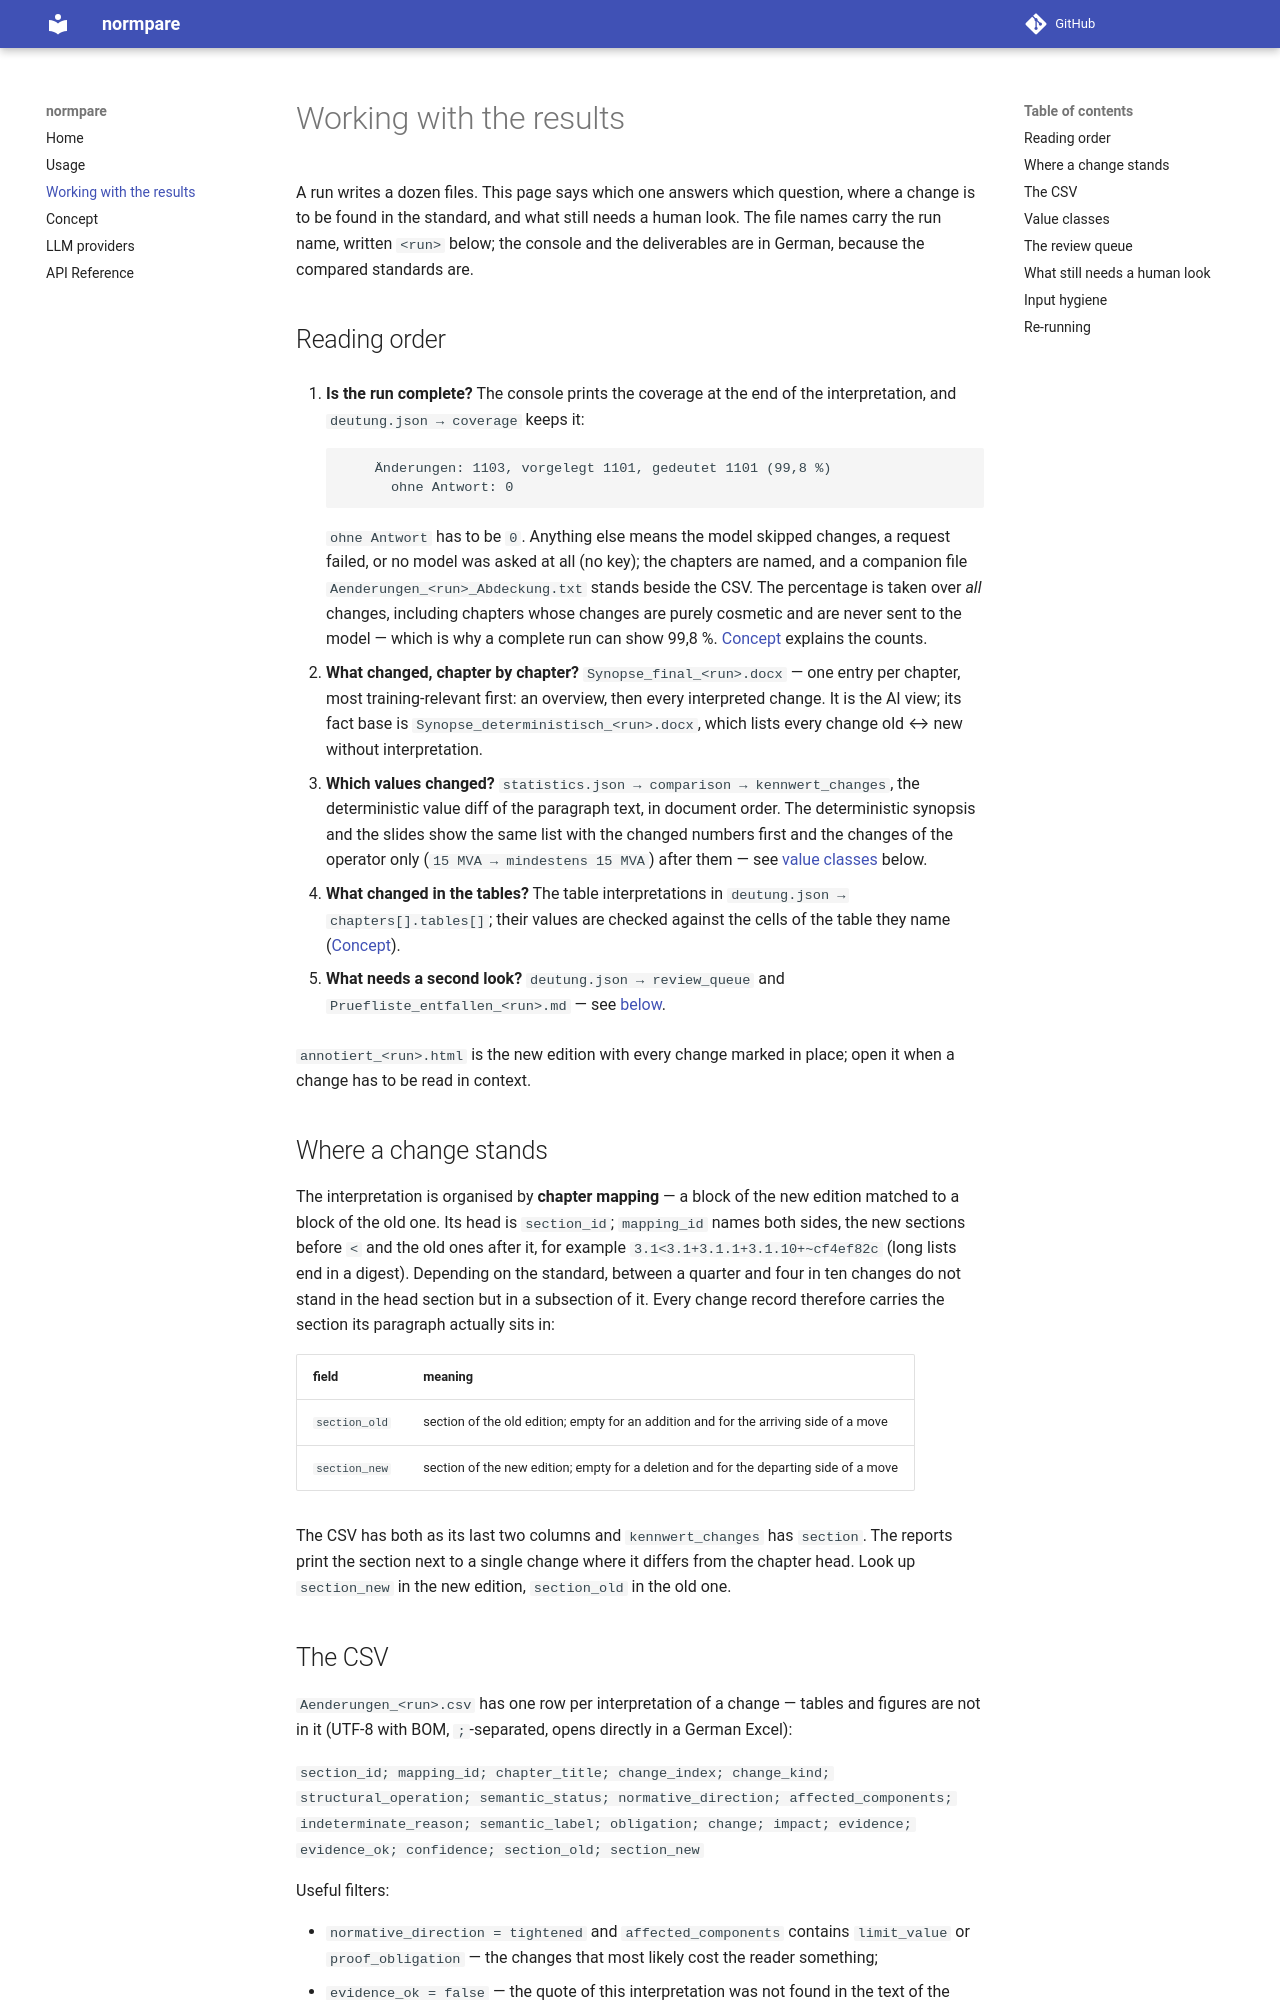

repository: Ce1ectric/normpare · page: results/index.html · generator: mkdocs

# Working with the results

A run writes a dozen files. This page says which one answers which question, where a
change is to be found in the standard, and what still needs a human look. The file names
carry the run name, written `<run>` below; the console and the deliverables are in German,
because the compared standards are.

## Reading order

1. **Is the run complete?** The console prints the coverage at the end of the
   interpretation, and `deutung.json → coverage` keeps it:

    ```
        Änderungen: 1103, vorgelegt 1101, gedeutet 1101 (99,8 %)
          ohne Antwort: 0
    ```

    `ohne Antwort` has to be `0`. Anything else means the model skipped changes, a request
    failed, or no model was asked at all (no key); the chapters are named, and a companion
    file `Aenderungen_<run>_Abdeckung.txt` stands beside the CSV. The percentage is taken
    over *all* changes, including chapters whose changes are purely cosmetic and are never
    sent to the model — which is why a complete run can show 99,8 %.
    [Concept](concept.md#coverage-what-was-asked-and-what-came-back) explains the counts.

2. **What changed, chapter by chapter?** `Synopse_final_<run>.docx` — one entry per
   chapter, most training-relevant first: an overview, then every interpreted change. It
   is the AI view; its fact base is `Synopse_deterministisch_<run>.docx`, which lists every
   change old ↔ new without interpretation.

3. **Which values changed?** `statistics.json → comparison → kennwert_changes`, the
   deterministic value diff of the paragraph text, in document order. The deterministic
   synopsis and the slides show the same list with the changed numbers first and the
   changes of the operator only (`15 MVA → mindestens 15 MVA`) after them — see
   [value classes](#value-classes) below.

4. **What changed in the tables?** The table interpretations in
   `deutung.json → chapters[].tables[]`; their values are checked against the cells of the
   table they name ([Concept](concept.md#values-in-tables)).

5. **What needs a second look?** `deutung.json → review_queue` and
   `Pruefliste_entfallen_<run>.md` — see [below](#the-review-queue).

`annotiert_<run>.html` is the new edition with every change marked in place; open it
when a change has to be read in context.

## Where a change stands

The interpretation is organised by **chapter mapping** — a block of the new edition
matched to a block of the old one. Its head is `section_id`; `mapping_id` names both
sides, the new sections before `<` and the old ones after it, for example
`3.1<3.1+3.1.1+3.1.10+~cf4ef82c` (long lists end in a digest). Depending on the standard,
between a quarter and four in ten changes do not stand in the head section but in a
subsection of it. Every change record therefore carries the section its paragraph
actually sits in:

| field | meaning |
|---|---|
| `section_old` | section of the old edition; empty for an addition and for the arriving side of a move |
| `section_new` | section of the new edition; empty for a deletion and for the departing side of a move |

The CSV has both as its last two columns and `kennwert_changes` has `section`. The
reports print the section next to a single change where it differs from the chapter
head. Look up `section_new` in the new edition, `section_old` in the old one.
